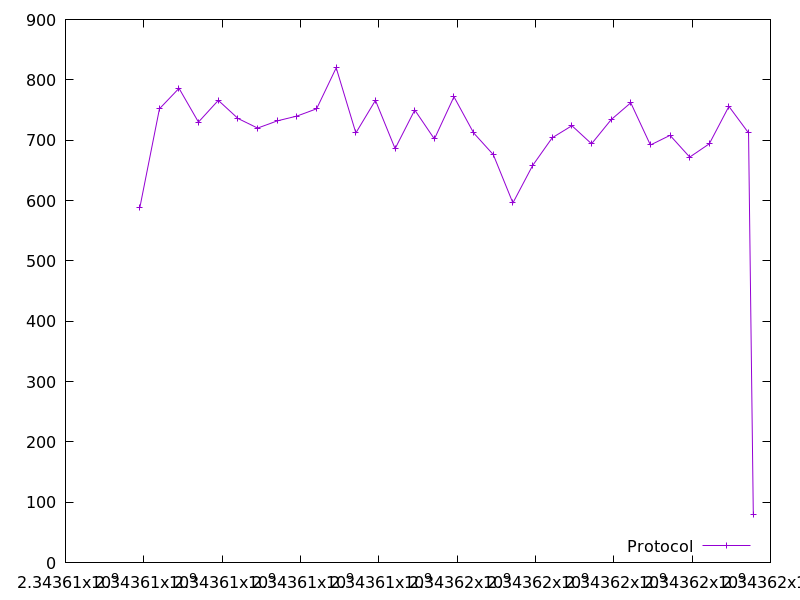

Source data for this figure (header and first rows):
2343607896.801067, 588.0
2343608399, 752.0
2343608898, 786.0
2343609394, 730.0
2343609902, 766.0
2343610403, 736.0
2343610905, 720.0
2343611405, 732.0
2343611908, 740.0
2343612412, 752.0
2343612912, 820.0
2343613413, 712.0
2343613914, 766.0
2343614416, 686.0
2343614918, 750.0
2343615419, 702.0
2343615919, 772.0
2343616421, 712.0
2343616923, 676.0
2343617424, 596.0
2343617927, 658.0
2343618427, 704.0
2343618930, 724.0
2343619432, 694.0
2343619932, 734.0
2343620433, 762.0
2343620934, 692.0
2343621437, 708.0
2343621938, 672.0
2343622438, 694.0
2343622939, 756.0
2343623441, 712.0
2343623563, 80.0
